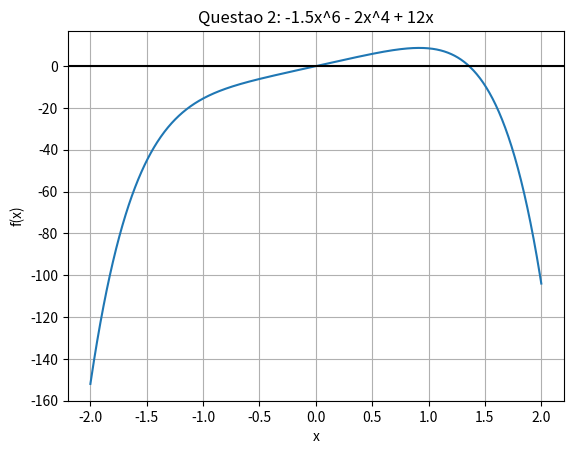

Python code for this plot:
import numpy as np
import matplotlib.pyplot as plt

# TAREFA 3 - QUESTAO 2 ITEM A
# f(x) = -1.5x^6 - 2x^4 + 12x
# grafico da funcao

# definicao da funcao original
def f(x):
    return -1.5*x**6 - 2*x**4 + 12*x

# definicao da derivada
def df(x):
    return -9*x**5 - 8*x**3 + 12

# METODO GRAFICO
x = np.linspace(-2, 2, 1000)
plt.figure()
plt.plot(x, f(x))
plt.axhline(0, color='k')
plt.title("Questao 2: -1.5x^6 - 2x^4 + 12x")
plt.xlabel("x")
plt.ylabel("f(x)")
plt.grid()
plt.show()

# olhando o grafico, o maximo esta entre x = 0 e x = 2
print("f(0) =", f(0))
print("f(1) =", f(1))
print("f(2) =", f(2))

# a derivada troca de sinal dentro do intervalo, o que confirma o maximo
print("df(0) =", df(0))
print("df(1) =", df(1))

# BUSCA INCREMENTAL NA DERIVADA, PARA LOCALIZAR O MAXIMO
n = 10000
m = np.linspace(0, 2, n)
intervalos = []

for i in range(n-1):
    if df(m[i])*df(m[i+1]) < 0:
        intervalos.append([m[i], m[i+1]])

matriz_intervalos = np.array(intervalos)
print("Matriz de Intervalos [xl, xu] onde df troca de sinal:")
print(matriz_intervalos)
print("Numero de pontos otimos no intervalo:", len(matriz_intervalos))
